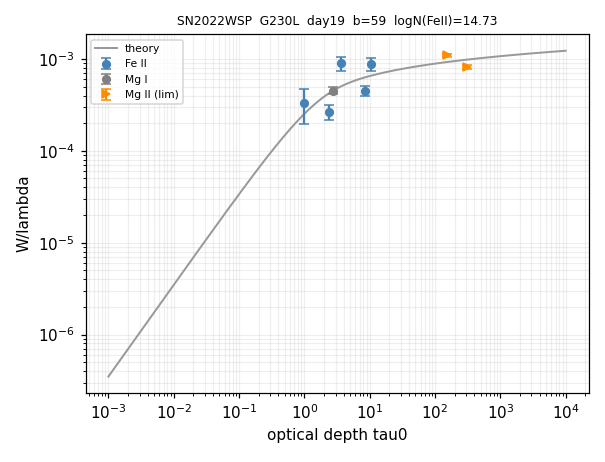

The file beside this chart, header and first rows:
ion, logN, logN_err, n_lines, limit
Fe II, 14.73, 0.250, 5, 
Mg I, 13.32, 0.133, 1, 
Mg II, 15.85, 0.235, 2, >
